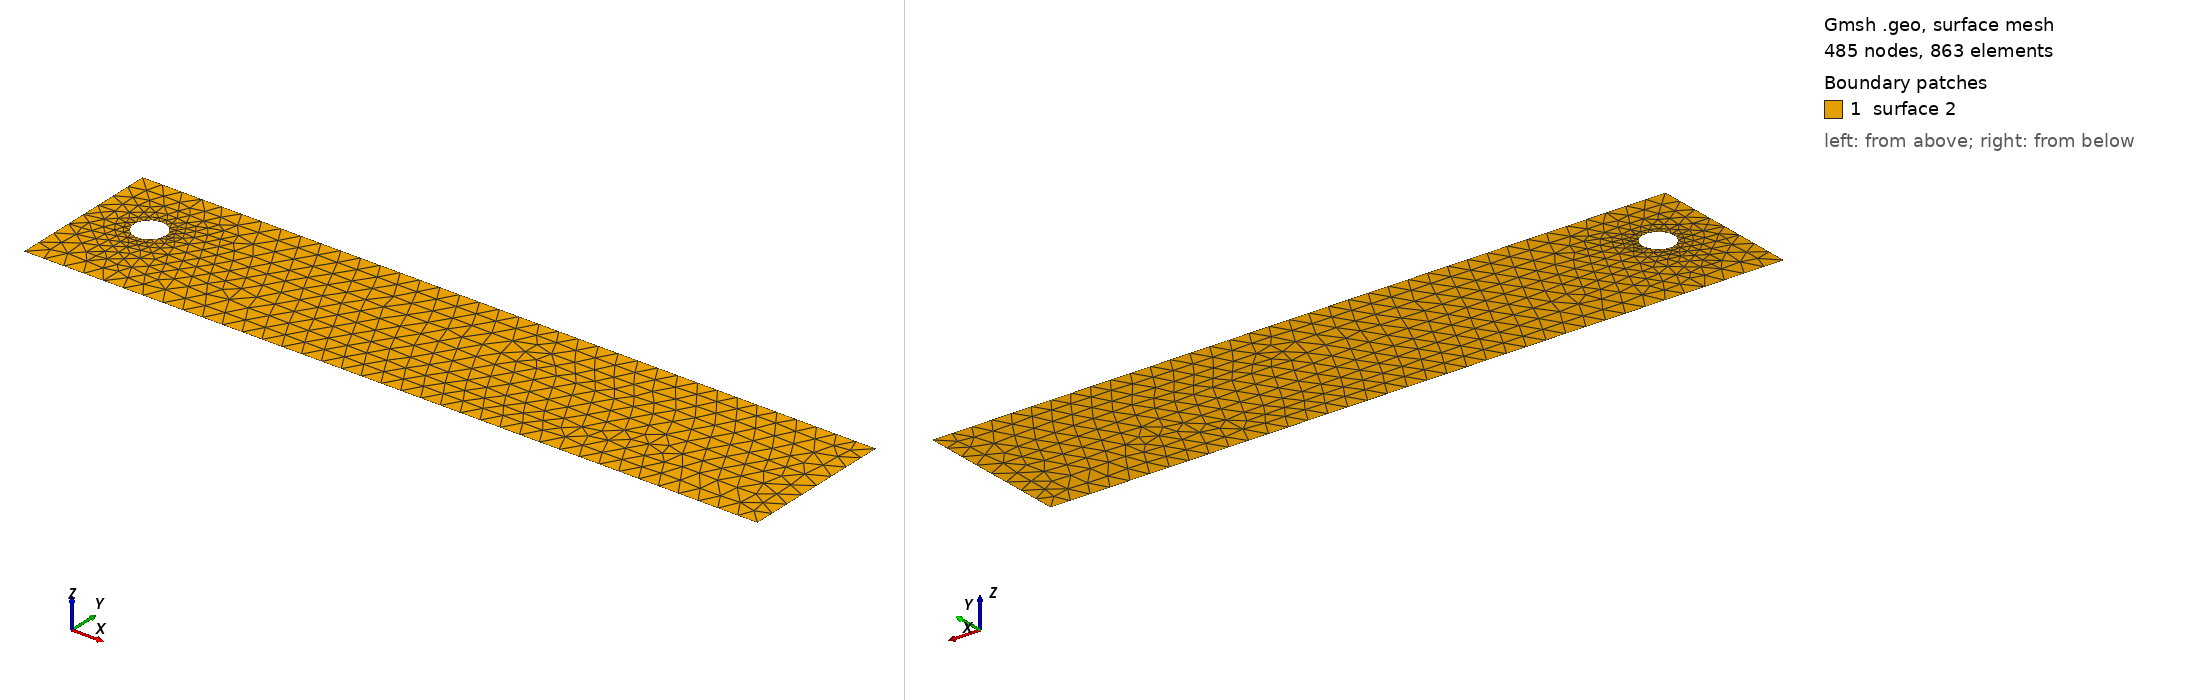

Gmsh geometry script, surface-meshed: 485 nodes, 863 surface elements. Boundary patches (legend numbers): 1 surface 2. Left view from above one corner, right view from below the opposite corner. The script declares no physical surfaces, so the legend lists its geometric surfaces. The drawing asked Gmsh for element sizes between 1% and 20% of the model's largest extent; the script's own settings can give other sizes.

=== cad_146.geo (drawn) ===
//+
SetFactory("OpenCASCADE");
//+
Point(1) = {0.597886, -3.043163, 0.000000, 1.000000};
//+
Point(2) = {37.070939, -3.043163, 0.000000, 1.000000};
//+
Point(3) = {37.070939, 4.621617, 0.000000, 1.000000};
//+
Point(4) = {0.597886, 4.621617, 0.000000, 1.000000};
//+
Line(1) = {4, 1};
//+
Line(2) = {1, 2};
//+
Line(3) = {2, 3};
//+
Line(4) = {3, 4};
//+
Curve Loop(1) = {1, 2, 3, 4};
//+
Point(6) = {4.231067, 1.367238, 0.000000, 0.078415};
//+
Point(5) = {3.446920, 1.367238, 0.000000, 0.078415};
//+
Point(7) = {3.054847, 2.046330, 0.000000, 0.078415};
//+
Point(8) = {3.054847, 0.688147, 0.000000, 0.078415};
//+
Ellipse(5) = {6, 5, 7, 7};
//+
Ellipse(6) = {7, 5, 8, 8};
//+
Ellipse(7) = {8, 5, 6, 6};
//+
Curve Loop(2) = {5, 6, 7};
//+
Plane Surface(2) = {1, 2};
//+
Physical Curve("INFLOW", 100) = {1};
//+
Physical Curve("OUTFLOW", 101) = {3};
//+
Physical Curve("WALL_BOUNDARY", 102) = {2, 4};
//+
Physical Curve("OBSTACLE", 103) = {5, 6, 7};
